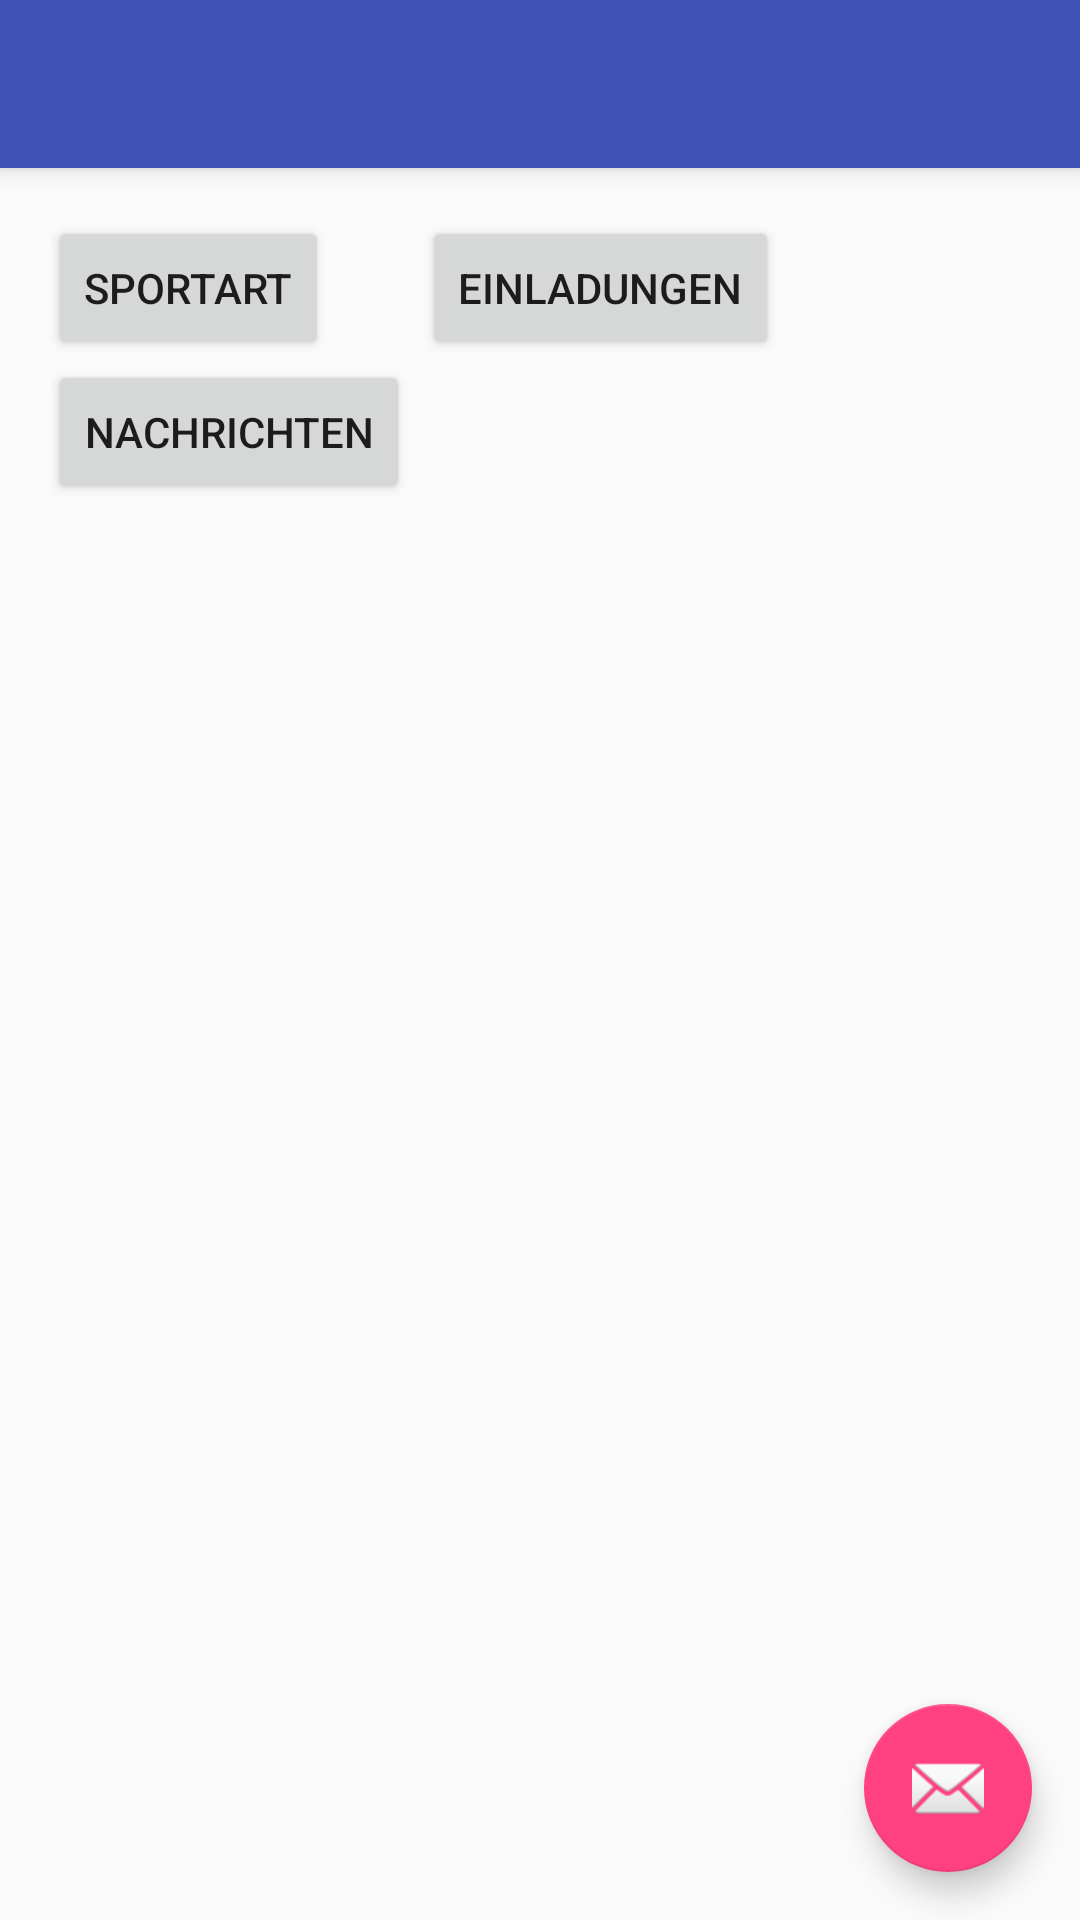

Produce the Android XML layout that renders to this screen, including the resource entries it uses.
<!-- AndroidManifest.xml: application theme AppTheme -->
<!-- res/layout/activity_home.xml -->
<?xml version="1.0" encoding="utf-8"?>
<android.support.design.widget.CoordinatorLayout xmlns:android="http://schemas.android.com/apk/res/android"
    xmlns:app="http://schemas.android.com/apk/res-auto"
    xmlns:tools="http://schemas.android.com/tools"
    android:layout_width="match_parent"
    android:layout_height="match_parent"
    android:fitsSystemWindows="true"
    tools:context="com.example.korbi.interface32.Home">

    <android.support.design.widget.AppBarLayout
        android:layout_width="match_parent"
        android:layout_height="wrap_content"
        android:theme="@style/AppTheme.AppBarOverlay">

        <android.support.v7.widget.Toolbar
            android:id="@+id/toolbar"
            android:layout_width="match_parent"
            android:layout_height="?attr/actionBarSize"
            android:background="?attr/colorPrimary"
            app:popupTheme="@style/AppTheme.PopupOverlay" />

    </android.support.design.widget.AppBarLayout>

    <android.support.design.widget.FloatingActionButton
        android:id="@+id/fab"
        android:layout_width="wrap_content"
        android:layout_height="wrap_content"
        android:layout_gravity="bottom|end"
        android:layout_margin="@dimen/fab_margin"
        app:srcCompat="@android:drawable/ic_dialog_email" />

    <include layout="@layout/content_home" />

</android.support.design.widget.CoordinatorLayout>
<!-- res/layout/content_home.xml (included above) -->
<?xml version="1.0" encoding="utf-8"?>
<RelativeLayout xmlns:android="http://schemas.android.com/apk/res/android"
    xmlns:app="http://schemas.android.com/apk/res-auto"
    xmlns:tools="http://schemas.android.com/tools"
    android:id="@+id/content_home"
    android:layout_width="match_parent"
    android:layout_height="match_parent"
    android:paddingBottom="@dimen/activity_vertical_margin"
    android:paddingLeft="@dimen/activity_horizontal_margin"
    android:paddingRight="@dimen/activity_horizontal_margin"
    android:paddingTop="@dimen/activity_vertical_margin"
    app:layout_behavior="@string/appbar_scrolling_view_behavior"
    tools:context="com.example.korbi.interface32.Home"
    tools:showIn="@layout/activity_home">

    <GridLayout
        android:layout_width="wrap_content"
        android:layout_height="wrap_content"
        android:columnCount="2"
        android:rowCount="2">

        <Button
            android:id="@+id/sportart_button"
            android:layout_marginRight="4dp"
            android:text="Sportart"
            android:onClick="sportart"/>

        <Button
            android:id="@+id/einladungen_button"
            android:text="Einladungen"


            />

        <Button
            android:id="@+id/nachrichten_button"
            android:layout_marginRight="4dp"
            android:text="Nachrichten" />


    </GridLayout>

</RelativeLayout>
<!-- resources referenced by this layout -->
<resources>
  <dimen name="activity_horizontal_margin">16dp</dimen>
  <dimen name="activity_vertical_margin">16dp</dimen>
  <dimen name="fab_margin">16dp</dimen>
  <style name="AppTheme.AppBarOverlay" parent="ThemeOverlay.AppCompat.Dark.ActionBar" />
  <style name="AppTheme.PopupOverlay" parent="ThemeOverlay.AppCompat.Light" />
  <style name="AppTheme" parent="Theme.AppCompat.Light.DarkActionBar">
          
          <item name="colorPrimary">@color/colorPrimary</item>
          <item name="colorPrimaryDark">@color/colorPrimaryDark</item>
          <item name="colorAccent">@color/colorAccent</item>
      </style>
  <color name="colorPrimary">#3F51B5</color>
  <color name="colorPrimaryDark">#303F9F</color>
  <color name="colorAccent">#FF4081</color>
</resources>
